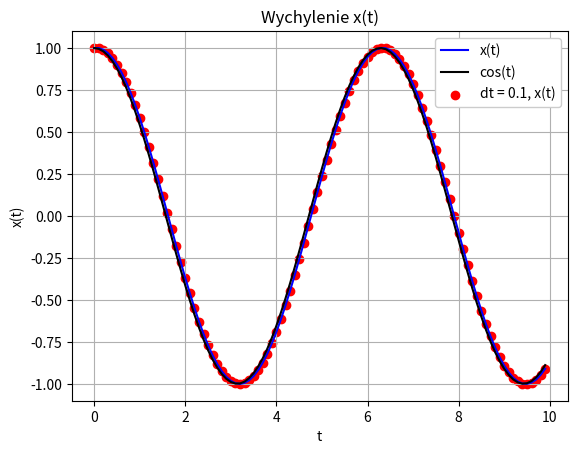

Write the Python code that produced this figure.
import matplotlib.pyplot as plt
import numpy as np

N=100

def wypisz(a):
    for i in range(N):
        print(a[i])
    print()
    print()


def ustaw(a, omega, h):
    a[0][0] = 1
    a[1][0] = -1
    for i in range(N):
        a[i][i] = 1
        if i >= 2:
            a[i][i - 2] = 1
            a[i][i - 1] = omega * omega * h * h - 2


def policz(x, b, a):
    for i in range(N):
        w = a[i][i]
        b[i] = b[i] / w
        for j in range(N):
            a[i][j] = a[i][j] / w
        for k in range(N):
            w2 = a[k][i]
            if k != i:
                b[k] = b[k] - b[i] * w2
                for j in range(N):
                    a[k][j] = a[k][j] - w2 * a[i][j]
    for i in range(N):
        x[i] = b[i]

A = 1
v_0 = 0
omega = 1
h = 0.1

a = []
b = []
x = []
y = []

for i in range(N):
    b.append(0)
for i in range(N):
    x.append(0)
for i in range(N):
    y.append(0)
for i in range(N):
    a.append([0])
    for j in range(N-1):
        temp=a[i]
        temp.append(0)

b[0]=A
b[1]=v_0 * h

for i in range(N):
    y[i]=h*i

x1=list(np.arange(0,N*0.1,0.1))
y1 =list(np.cos(x1))


ustaw(a,omega,h)
policz(x,b,a)

f = open("lab1-1.txt", "w");
for i in range(N):
    f.write(str(y[i]))
    f.write(' ')
    f.write(str(x[i]))
    f.write('\n')
f.close()

plt.plot(y, x,label="x(t)",color="blue")
plt.plot(x1,y1,label="cos(t)",color="black")
plt.scatter(y,x,label="dt = 0.1, x(t)",color='red')

plt.title('Wychylenie x(t)')
plt.xlabel('t')
plt.ylabel('x(t)')

plt.grid()

plt.legend(framealpha=1, frameon=True);

plt.show()
